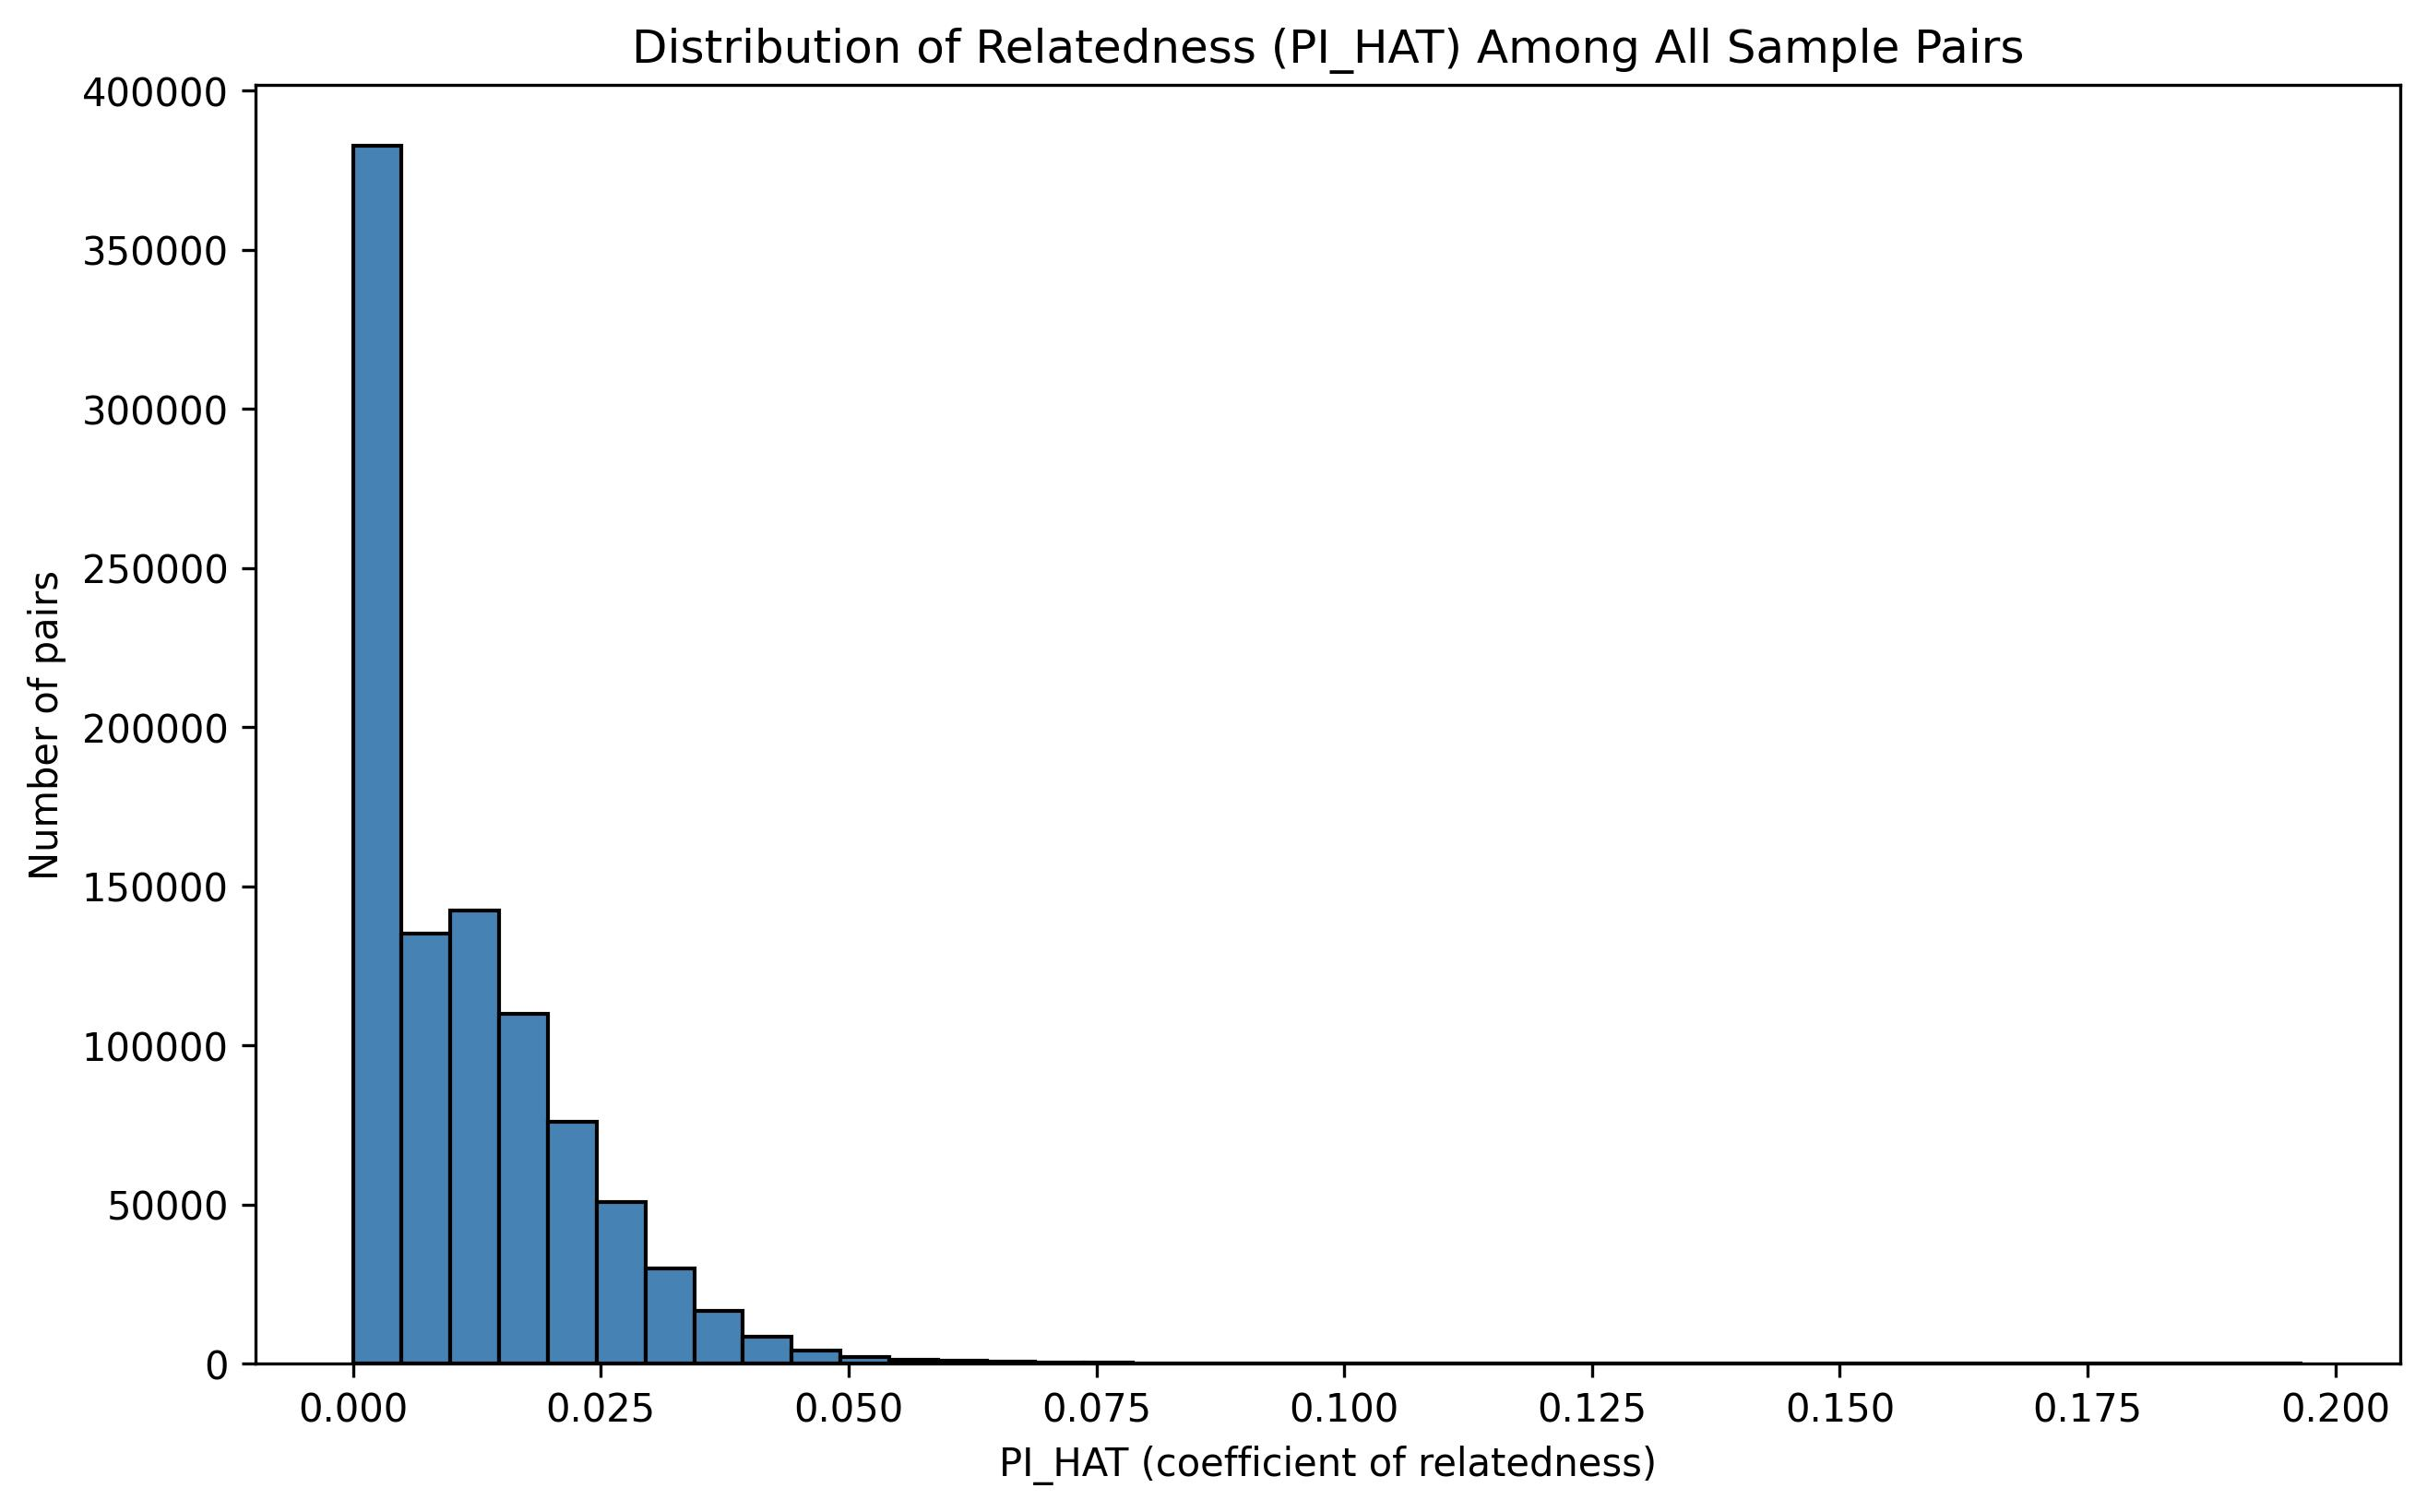

Write the Python code that produced this figure.
import pandas as pd
import matplotlib.pyplot as plt


results=pd.read_csv("/home/lenoczka/BInf3_ITA.ID_1577890-1/src/genome_results.genome", sep="\s+")

plt.figure(figsize=(10, 6))
plt.hist(results['PI_HAT'], bins=40, color='steelblue', edgecolor='black')
plt.xlabel('PI_HAT (coefficient of relatedness)')
plt.ylabel('Number of pairs')
plt.title('Distribution of Relatedness (PI_HAT) Among All Sample Pairs')
plt.savefig('task_3_pi_hat.jpg', dpi=300, bbox_inches='tight')
plt.close()
